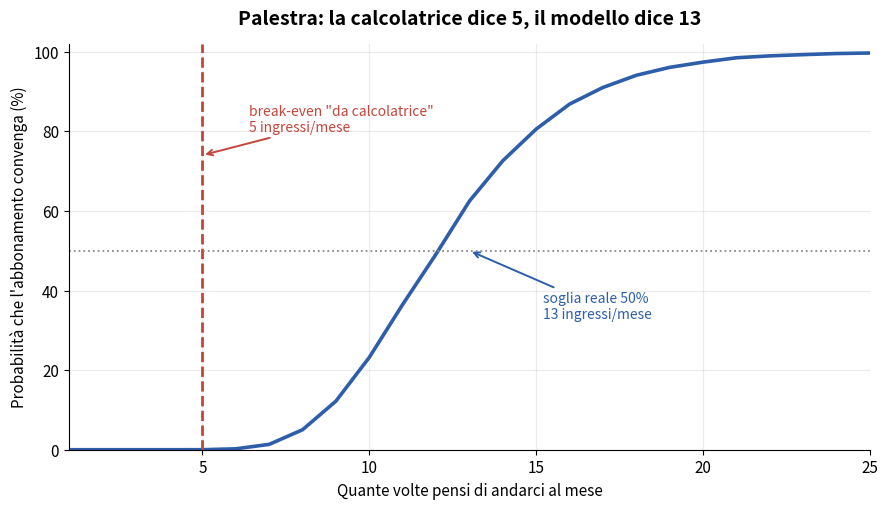
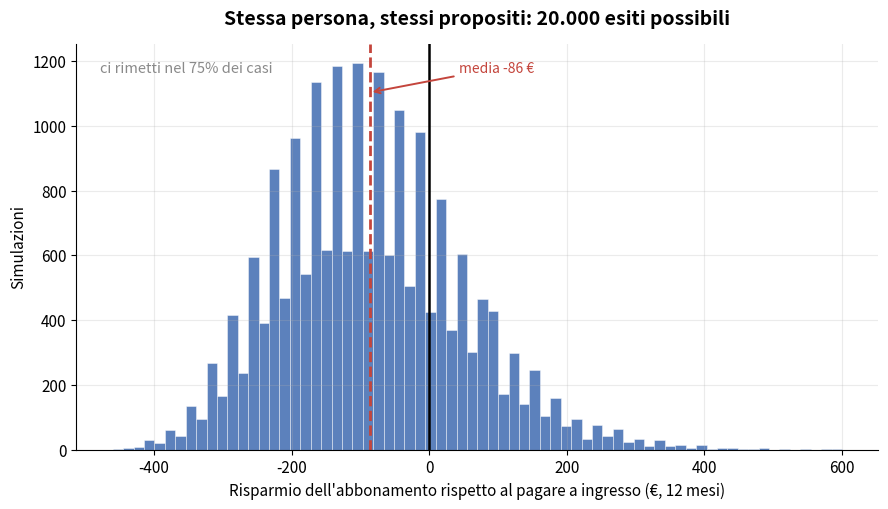
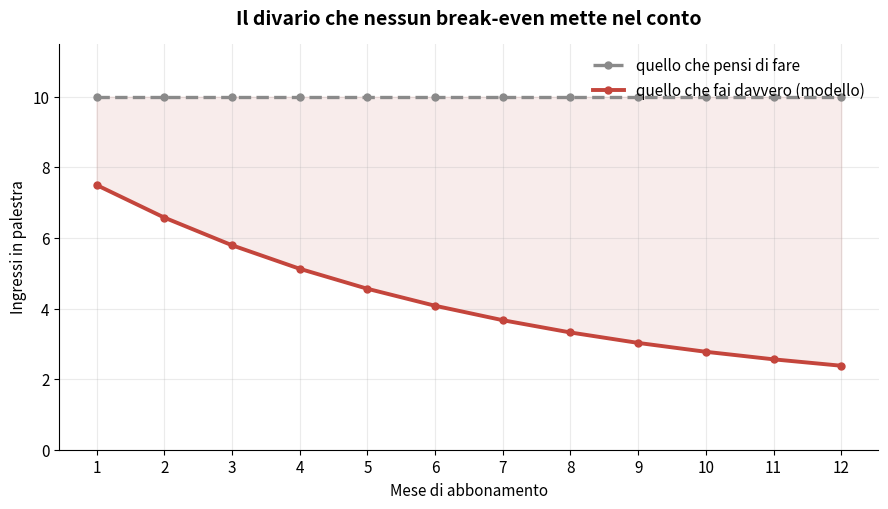
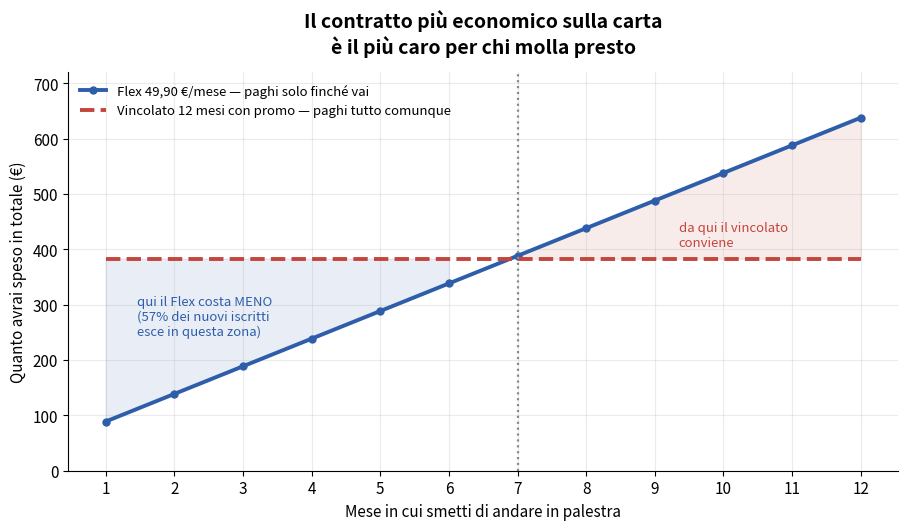

These charts were generated, in order, by the following Python code:
import numpy as np
import pandas as pd
import matplotlib.pyplot as plt

rng = np.random.default_rng(42)   # seed fisso: risultati riproducibili

plt.rcParams.update({
    "figure.dpi": 110, "font.size": 11,
    "axes.spines.top": False, "axes.spines.right": False,
    "axes.grid": True, "grid.alpha": 0.25,
})
BLU, ROSSO, GRIGIO = "#2E5EAA", "#C4453C", "#8A8A8A"
print("Setup ok")

def media_mensile(freq_dichiarata, mesi, ottimismo, decadimento, plateau_frac):
    '''Numero medio di utilizzi per ciascun mese dell'abbonamento.'''
    m = np.arange(mesi)
    iniziale = ottimismo * freq_dichiarata
    plateau  = plateau_frac * iniziale
    return plateau + (iniziale - plateau) * (decadimento ** m)

def simula_utilizzi(freq_dichiarata, mesi=12, dispersione=2.0, n_sim=20_000,
                    ottimismo=0.75, decadimento=0.85, plateau_frac=0.18):
    '''
    Simula n_sim 'vite possibili' dell'abbonamento.
    Ritorna una matrice (n_sim x mesi) di utilizzi.
    '''
    mu = media_mensile(freq_dichiarata, mesi, ottimismo, decadimento, plateau_frac)
    r  = dispersione
    p  = np.broadcast_to(r / (r + mu), (n_sim, mesi))
    return rng.negative_binomial(r, p)

PALESTRA_BEHAV = dict(ottimismo=0.75, decadimento=0.85, plateau_frac=0.18)

curva_media = media_mensile(10, 12, **PALESTRA_BEHAV)
print("Media utilizzi mese per mese:", np.round(curva_media, 2))
print(f"\nMedia sui 12 mesi: {curva_media.mean():.2f}   (target dal paper: 4.3)")

def costo_abbonamento(prezzo_mensile, mesi):
    return prezzo_mensile * mesi

def costo_pay_per_use(utilizzi, prezzo_unitario):
    return utilizzi.sum(axis=1) * prezzo_unitario

def analizza(freq, prezzo_mensile, prezzo_unitario, mesi=12, **kw):
    '''Simula e confronta. risparmio > 0 significa che l'abbonamento ha convenuto.'''
    u     = simula_utilizzi(freq, mesi=mesi, **kw)
    c_abb = costo_abbonamento(prezzo_mensile, mesi)
    c_ppu = costo_pay_per_use(u, prezzo_unitario)
    risp  = c_ppu - c_abb
    tot   = u.sum(axis=1)
    return dict(
        freq=freq,
        media_mese=u.mean(),
        tot_medio=tot.mean(),
        p_conviene=(risp > 0).mean(),
        risp_medio=risp.mean(),
        p5=np.percentile(risp, 5),
        p95=np.percentile(risp, 95),
        costo_utilizzo=c_abb / tot.mean(),
        risparmio=risp,
    )

PREZZO_MENSILE  = 50     # euro/mese
PREZZO_INGRESSO = 10     # euro a ingresso
MESI            = 12

break_even_det = PREZZO_MENSILE / PREZZO_INGRESSO
print(f"Break-even deterministico: {break_even_det:.0f} ingressi al mese")

def curva_probabilita(prezzo_mensile, prezzo_unitario, mesi=12, freqs=range(1, 26), **kw):
    righe = []
    for f in freqs:
        r = analizza(f, prezzo_mensile, prezzo_unitario, mesi, **kw)
        righe.append({k: v for k, v in r.items() if k != "risparmio"})
    return pd.DataFrame(righe)

def soglia(df, livello):
    ok = df[df.p_conviene >= livello]
    return None if ok.empty else int(ok.freq.iloc[0])

df = curva_probabilita(PREZZO_MENSILE, PREZZO_INGRESSO, MESI, range(1, 26), **PALESTRA_BEHAV)

s50, s80, s90 = soglia(df, .50), soglia(df, .80), soglia(df, .90)
print(f"Break-even deterministico      : {break_even_det:.0f} ingressi/mese")
print(f"Serve dichiararne {s50} per avere P >= 50%")
print(f"Serve dichiararne {s80} per avere P >= 80%")
print(f"Serve dichiararne {s90} per avere P >= 90%")

df[["freq", "media_mese", "p_conviene", "risp_medio", "costo_utilizzo"]].round(2)

fig, ax = plt.subplots(figsize=(9, 5.2))
ax.plot(df.freq, df.p_conviene * 100, color=BLU, lw=2.6)
ax.axvline(break_even_det, color=ROSSO, ls="--", lw=2)
ax.axhline(50, color=GRIGIO, ls=":", lw=1.3)

ax.annotate(f'break-even "da calcolatrice"\n{break_even_det:.0f} ingressi/mese',
            xy=(break_even_det, 74), xytext=(break_even_det + 1.4, 80),
            color=ROSSO, fontsize=10,
            arrowprops=dict(arrowstyle="->", color=ROSSO, lw=1.4))
ax.annotate(f"soglia reale 50%\n{s50} ingressi/mese",
            xy=(s50, 50), xytext=(s50 + 2.2, 33), color=BLU, fontsize=10,
            arrowprops=dict(arrowstyle="->", color=BLU, lw=1.4))

ax.set_xlabel("Quante volte pensi di andarci al mese")
ax.set_ylabel("Probabilità che l'abbonamento convenga (%)")
ax.set_title(f"Palestra: la calcolatrice dice {break_even_det:.0f}, il modello dice {s50}",
             fontsize=14, fontweight="bold", pad=14)
ax.set_xlim(1, 25); ax.set_ylim(0, 102)
plt.tight_layout(); plt.show()

r10 = analizza(10, PREZZO_MENSILE, PREZZO_INGRESSO, MESI, **PALESTRA_BEHAV)

print(f"Dichiarati              : 10 ingressi/mese")
print(f"Reali (media modello)   : {r10['media_mese']:.2f}/mese → {r10['tot_medio']:.0f} in 12 mesi")
print(f"P(abbonamento conviene) : {r10['p_conviene']:.1%}")
print(f"Costo reale per ingresso: {r10['costo_utilizzo']:.2f} € (contro i {PREZZO_INGRESSO} € del singolo)")
print(f"Risparmio medio         : {r10['risp_medio']:+.0f} €")
print(f"Intervallo 5°–95° perc. : {r10['p5']:+.0f} € / {r10['p95']:+.0f} €")

r = r10["risparmio"]

fig, ax = plt.subplots(figsize=(9, 5.2))
ax.hist(r, bins=70, color=BLU, alpha=.78, edgecolor="white", lw=.4)
ax.axvline(0, color="black", lw=1.8)
ax.axvline(r.mean(), color=ROSSO, ls="--", lw=2)
ax.annotate(f"media {r.mean():+.0f} €", xy=(r.mean(), ax.get_ylim()[1]*.88),
            xytext=(r.mean() + 130, ax.get_ylim()[1]*.93), color=ROSSO, fontsize=10,
            arrowprops=dict(arrowstyle="->", color=ROSSO, lw=1.4))
ax.text(.03, .93, f"ci rimetti nel {(r < 0).mean()*100:.0f}% dei casi",
        transform=ax.transAxes, fontsize=10.5, color=GRIGIO)

ax.set_xlabel("Risparmio dell'abbonamento rispetto al pagare a ingresso (€, 12 mesi)")
ax.set_ylabel("Simulazioni")
ax.set_title("Stessa persona, stessi propositi: 20.000 esiti possibili",
             fontsize=14, fontweight="bold", pad=14)
plt.tight_layout(); plt.show()

mesi_ax = np.arange(1, 13)
previsto = np.full(12, 10.0)
reale    = media_mensile(10, 12, **PALESTRA_BEHAV)

fig, ax = plt.subplots(figsize=(9, 5.2))
ax.plot(mesi_ax, previsto, color=GRIGIO, lw=2.4, ls="--", marker="o", ms=5,
        label="quello che pensi di fare")
ax.plot(mesi_ax, reale, color=ROSSO, lw=2.8, marker="o", ms=5,
        label="quello che fai davvero (modello)")
ax.fill_between(mesi_ax, reale, previsto, color=ROSSO, alpha=.10)

ax.set_xticks(mesi_ax)
ax.set_xlabel("Mese di abbonamento"); ax.set_ylabel("Ingressi in palestra")
ax.set_title("Il divario che nessun break-even mette nel conto",
             fontsize=14, fontweight="bold", pad=14)
ax.legend(frameon=False, loc="upper right"); ax.set_ylim(0, 11.5)
plt.tight_layout(); plt.show()

TRASPORTO_BEHAV = dict(ottimismo=0.98, decadimento=0.99, plateau_frac=0.90)

T_MENSILE, T_CORSA = 35, 1.5
be_t = T_MENSILE / T_CORSA

dft = curva_probabilita(T_MENSILE, T_CORSA, MESI, range(5, 51), **TRASPORTO_BEHAV)
rt  = analizza(42, T_MENSILE, T_CORSA, MESI, **TRASPORTO_BEHAV)   # 2 corse x 21 gg

print(f"Break-even deterministico : {be_t:.1f} corse/mese")
print(f"Soglia P >= 50%           : {soglia(dft, .50)} corse/mese")
print(f"Soglia P >= 90%           : {soglia(dft, .90)} corse/mese")
print(f"\nPendolare tipo (42 corse/mese): P(conviene) = {rt['p_conviene']:.1%}, "
      f"risparmio medio {rt['risp_medio']:+.0f} €")

righe = []
for ott in (0.65, 0.75, 0.85, 1.00):
    for disp in (1.0, 2.0, 5.0):
        b = dict(PALESTRA_BEHAV); b["ottimismo"] = ott
        d = curva_probabilita(PREZZO_MENSILE, PREZZO_INGRESSO, MESI,
                              range(1, 31), dispersione=disp, **b)
        righe.append({"ottimismo": ott, "dispersione": disp,
                      "soglia_50%": soglia(d, .50),
                      "soglia_90%": soglia(d, .90)})

sens = pd.DataFrame(righe)
print("Break-even deterministico (invariato):", int(break_even_det), "ingressi/mese\n")
sens.pivot(index="ottimismo", columns="dispersione", values="soglia_50%")

BEHAV_2006 = dict(ottimismo=0.75, decadimento=0.85, plateau_frac=0.18)  # -> 4.3/mese
BEHAV_2024 = dict(ottimismo=0.90, decadimento=0.90, plateau_frac=0.45)  # -> ~7.0/mese

for nome, b in [("Calibrazione 2006 (paper)", BEHAV_2006),
                ("Calibrazione 2024 (settore)", BEHAV_2024)]:
    m = media_mensile(10, 12, **b)
    print(f"{nome:30s} -> media reale {m.mean():.2f} ingressi/mese")

P_INGRESSO = 15.0          # ingresso singolo, mercato italiano
P_VINCOLATO = 34.90        # abbonamento con vincolo 12 mesi
P_FLEX = 49.90             # abbonamento senza vincolo
ATTIVAZIONE = 39.0         # quota una tantum, quasi sempre dimenticata nei conti

for etichetta, b in [("2006", BEHAV_2006), ("2024", BEHAV_2024)]:
    s50 = None
    for f in range(1, 41):
        u = simula_utilizzi(f, **b)
        conviene = ((u.sum(1) * P_INGRESSO) - (P_VINCOLATO * 12 + ATTIVAZIONE)) > 0
        if conviene.mean() >= .5:
            s50 = f
            break
    print(f"Calibrazione {etichetta}: soglia 50% = {s50} ingressi/mese dichiarati")

be = (P_VINCOLATO * 12 + ATTIVAZIONE) / P_INGRESSO / 12
print(f"\nBreak-even da calcolatrice: {be:.1f} ingressi/mese")

def simula_abbandono(n_sim, mesi=12, retention_12m=None, hazard_early=None):
    '''
    Mese in cui la persona smette del tutto (mesi = non smette).
    - retention_12m: hazard costante (dato HFA su tutta la base iscritti)
    - hazard_early : hazard decrescente, alto nei primi mesi (nuovo iscritto)
    '''
    if hazard_early is None:
        h = np.full(mesi, 1 - retention_12m ** (1 / mesi))
    else:
        h0, decad = hazard_early
        h = h0 * (decad ** np.arange(mesi))
    esce = rng.random((n_sim, mesi)) < h
    return np.where(esce.any(axis=1), esce.argmax(axis=1), mesi)


def simula_con_abbandono(freq, behav, mesi=12, dispersione=2.0, n_sim=20_000, churn=None):
    '''Come simula_utilizzi, ma dopo l'abbandono la frequenza va a zero.'''
    u = simula_utilizzi(freq, mesi=mesi, dispersione=dispersione, n_sim=n_sim, **behav)
    if churn is None:
        return u, np.full(n_sim, mesi)
    attivo = np.arange(mesi)[None, :] < churn[:, None]
    return u * attivo, churn


for nome, kw in [("Nessun abbandono", None),
                 ("HFA 2025 (66,4% a 12 mesi)", dict(retention_12m=0.664)),
                 ("Nuovo iscritto", dict(hazard_early=(0.16, 0.88)))]:
    ch = None if kw is None else simula_abbandono(20_000, 12, **kw)
    if ch is None:
        print(f"{nome:28s} -> resta 12 mesi: 100.0%")
    else:
        print(f"{nome:28s} -> resta 12 mesi: {(ch >= 12).mean():5.1%} | "
              f"esce entro 6 mesi: {(ch < 6).mean():5.1%}")

CONTRATTI = {
    "Flex (no vincolo)":   dict(mensile=49.90, attivazione=39.0,  vincolo=False, promo=None),
    "Standard 12 mesi":    dict(mensile=34.90, attivazione=39.0,  vincolo=True,  promo=None),
    "Annuale prepagato":   dict(mensile=358.80/12, attivazione=49.90, vincolo=True, promo=None),
    "Promo 3 mesi a 10€":  dict(mensile=34.90, attivazione=39.0,  vincolo=True,  promo=(3, 10.0)),
}

def costo_contratto(cfg, mese_stop, mesi=12):
    '''Col vincolo paghi tutti i mesi; senza vincolo solo quelli in cui sei attivo.'''
    n = len(mese_stop)
    mensilita = np.full(n, mesi) if cfg["vincolo"] else np.minimum(mese_stop + 1, mesi)
    tariffa = np.full((n, mesi), cfg["mensile"])
    if cfg["promo"]:
        n_promo, prezzo_promo = cfg["promo"]
        tariffa[:, :n_promo] = prezzo_promo
    attivo = np.arange(mesi)[None, :] < mensilita[:, None]
    return (tariffa * attivo).sum(axis=1) + cfg["attivazione"]


def confronta_contratti(freq, behav, churn_kw, prezzo_ingresso=15.0, n_sim=20_000):
    ch = None if churn_kw is None else simula_abbandono(n_sim, 12, **churn_kw)
    u, stop = simula_con_abbandono(freq, behav, n_sim=n_sim, churn=ch)
    c_ppu, tot = u.sum(1) * prezzo_ingresso, u.sum(1)
    return pd.DataFrame([{
        "contratto": nome,
        "costo_medio": (c := costo_contratto(cfg, stop)).mean(),
        "p_conviene_vs_ingressi": ((c_ppu - c) > 0).mean(),
        "costo_per_ingresso": c.mean() / tot.mean(),
    } for nome, cfg in CONTRATTI.items()])


for nome, kw in [("NESSUN ABBANDONO (ipotesi ingenua)", None),
                 ("ABBANDONO MEDIO — HFA 2025", dict(retention_12m=0.664)),
                 ("NUOVO ISCRITTO — ~50% entro 6 mesi", dict(hazard_early=(0.16, 0.88)))]:
    print(f"\n=== {nome} ===")
    print(confronta_contratti(10, BEHAV_2024, kw)
          .to_string(index=False, float_format=lambda x: f"{x:8.2f}"))

mesi_ax = np.arange(1, 13)
costo_flex  = 39.0 + 49.90 * mesi_ax                       # paghi solo finché vai
costo_promo = np.full(12, 3*10.0 + 9*34.90 + 39.0)         # paghi tutto comunque

inversione = int(np.ceil((costo_promo[0] - 39.0) / 49.90))
ch = simula_abbandono(200_000, 12, hazard_early=(0.16, 0.88))
p_esce_prima = (ch < inversione).mean()

print(f"Vincolato 12 mesi con promo, totale: {costo_promo[0]:.2f} €")
print(f"Il Flex diventa più caro dal mese  : {inversione}")
print(f"Nuovi iscritti che escono prima    : {p_esce_prima:.1%}")

fig, ax = plt.subplots(figsize=(9.2, 5.4))
ax.plot(mesi_ax, costo_flex, color=BLU, lw=2.8, marker="o", ms=5,
        label="Flex 49,90 €/mese — paghi solo finché vai")
ax.plot(mesi_ax, costo_promo, color=ROSSO, lw=2.8, ls="--",
        label="Vincolato 12 mesi con promo — paghi tutto comunque")
ax.axvline(inversione, color=GRIGIO, ls=":", lw=1.6)
ax.fill_between(mesi_ax, costo_flex, costo_promo, where=costo_flex < costo_promo,
                color=BLU, alpha=.10)
ax.fill_between(mesi_ax, costo_flex, costo_promo, where=costo_flex >= costo_promo,
                color=ROSSO, alpha=.10)
ax.annotate(f"qui il Flex costa MENO\n({p_esce_prima:.0%} dei nuovi iscritti\nesce in questa zona)",
            xy=(1.45, 245), fontsize=9.5, color=BLU)
ax.annotate("da qui il vincolato\nconviene", xy=(9.35, 405), fontsize=9.5, color=ROSSO)
ax.set_xticks(mesi_ax)
ax.set_xlabel("Mese in cui smetti di andare in palestra")
ax.set_ylabel("Quanto avrai speso in totale (€)")
ax.set_title("Il contratto più economico sulla carta\nè il più caro per chi molla presto",
             fontsize=14, fontweight="bold", pad=14)
ax.legend(frameon=False, loc="upper left", fontsize=9.5)
ax.set_ylim(0, 720)
plt.tight_layout(); plt.show()
